Run: headless pygame with SDL's dummy video driver; simulated clock (each Clock.tick advances the game by its frame time, no real sleeping); random seed 0; keys injected as events and as key.get_pressed() state; mouse plan: one left click at the window centre at the start of phase 2, then a move to the lower-right quarter at the start of phase 3.
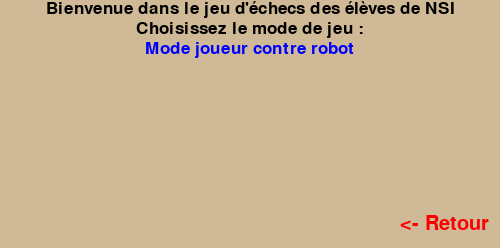
Frame 1 of 4 · flips 1–60 · no input
Frame 2 of 4 · flips 61–180 · clicked the window centre · tapped SPACE, RETURN · held RIGHT (→), D · screen unchanged from frame 1, image omitted
Frame 3 of 4 · flips 181–300 · moved the mouse to the lower-right quarter · held DOWN (↓), S · screen unchanged from frame 2, image omitted
Frame 4 of 4 · flips 301–420 · held LEFT (←), A, UP (↑), W · screen unchanged from frame 3, image omitted

The pygame program that drew these frames:

import pygame
pygame.init()
class Interface :
  taille_ecran = (500,248)
  screen = pygame.display.set_mode(taille_ecran)
  pygame.display.set_caption("Echecs.exe")
  BLACK = (0, 0, 0)
  BLUE = (0,0,255)
  GRAY = (128,128,128)
  RED = (255,0,0)
  def menuDemarrage(self) :

    # Définition des variables qui géreront les while, les boutons et la valeur qui sera retourné
    mode = ("x","y")
    choix_mode = False

    # Colorisation de l'écran pour l'esthétique
    self.screen.fill((207,185,151))

    # Prépration des tailles de police pour les boutons
    police = pygame.font.Font(None,25)
    police_button = pygame.font.Font(None,30)

    # Création des textes et des boutons
    titre = police.render("Bienvenue dans le jeu d'échecs des élèves de NSI", True, self.BLACK ) # (408,18)
    txt_choix_mode = police.render("Choisissez le mode de jeu :", True, self.BLACK) # (228,18)
    button_modejcr = police.render("Mode joueur contre robot ", True, self.BLUE) # (0,0,219,18)
    button_retour = police_button.render("<- Retour",True,self.RED) #(0,0,150,34)

    #Récupération des tailles des boutons
    co_button_jcr = button_modejcr.get_rect()
    co_button_retour = button_retour.get_rect()

    # Affichage des textes et des boutons
    self.screen.blit(titre,(46,0))
    self.screen.blit(txt_choix_mode,(136,20))
    self.screen.blit(button_modejcr,(145,40))
    self.screen.blit(button_retour,((400),(248-34)))
    
    # Boucle de jeu
    running = True
    while running == True :
      pygame.display.flip()

      for event in pygame.event.get():
        if event.type == pygame.QUIT : 
          running = False
          pygame.quit()
          print("Fermeture")
        
        # Récupères la position de la souris quand elle est cliquée
        if event.type == pygame.MOUSEBUTTONDOWN:
          if choix_mode == False :
            mouse_pos = event.pos
            print(mouse_pos)

            # Quand le bouton jcr est cliqué
            if mouse_pos[0] >= 145 and mouse_pos[0] <= co_button_jcr[2]+145 and mouse_pos[1] >= 40 and mouse_pos[1] <= 60 :
              print("Mode joueur contre joueur")
              mode = ("J","R")
              print(mode)
              button_modejcr = police.render("Mode joueur contre robot ", True, self.GRAY) # (0,0,219,18)
              self.screen.blit(button_modejcr,(145,40))
              choix_mode = True
              # griser quand résultat choisi + button_retour
          

interface = Interface()
interface.menuDemarrage()
